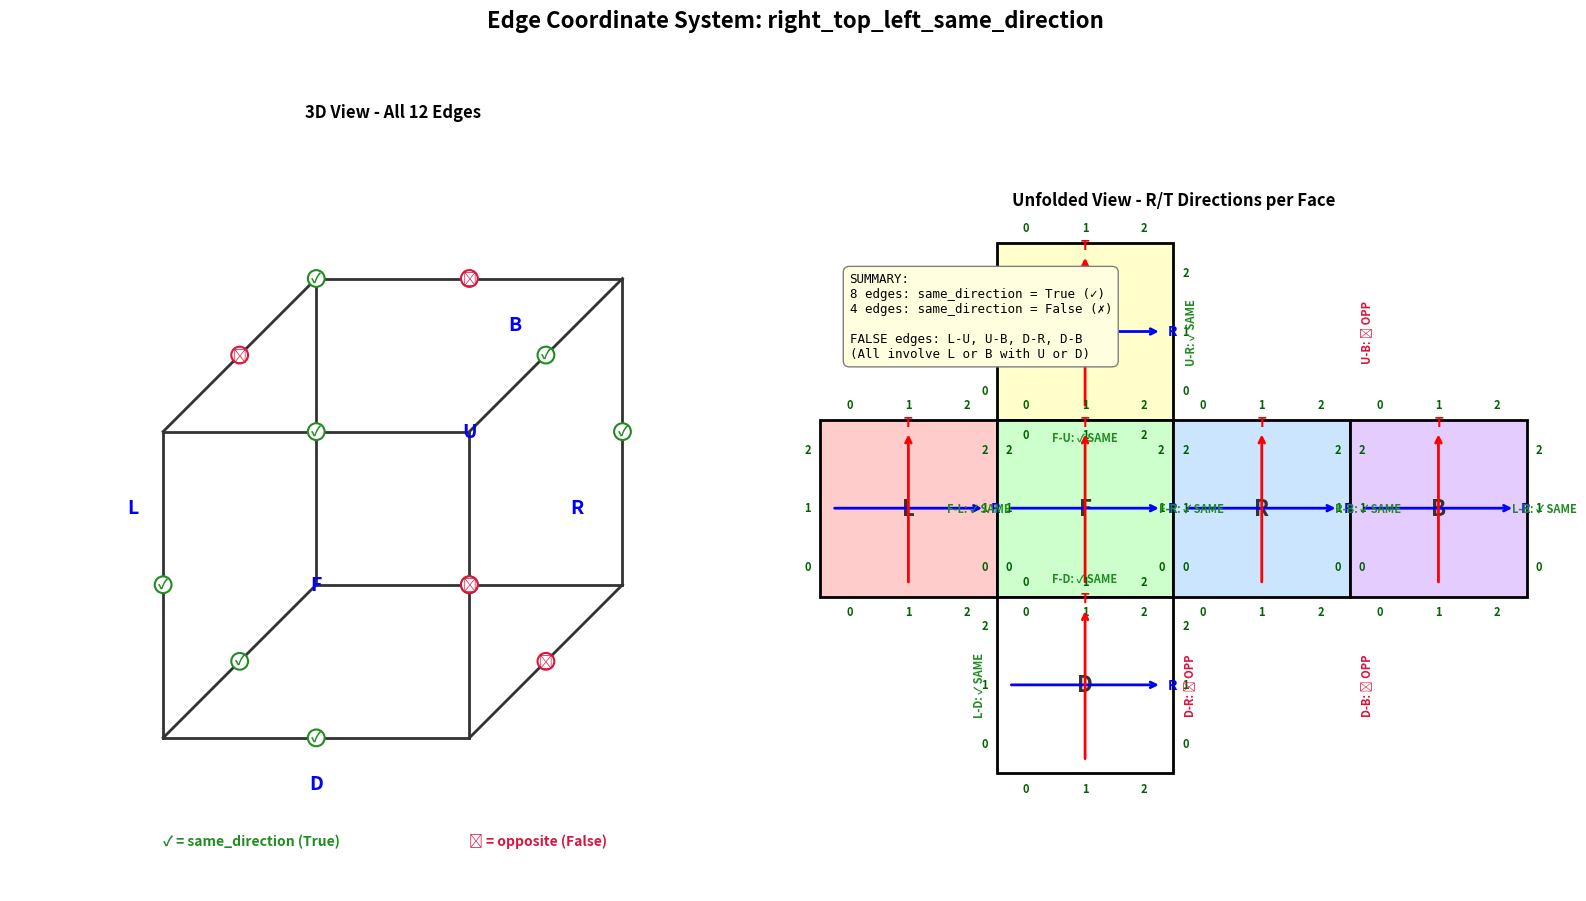

Reproduce this figure in Python. (Note: this script raises an exception after producing the figure.)
"""
Generate a clean diagram of the edge coordinate system.
Shows R/T directions for all 12 edges and whether they match (same_direction).
"""

import matplotlib.pyplot as plt
import matplotlib.patches as patches
from matplotlib.patches import FancyArrowPatch
import numpy as np

# Create figure with white background
fig, axes = plt.subplots(1, 2, figsize=(16, 10))
fig.suptitle('Edge Coordinate System: right_top_left_same_direction', fontsize=16, fontweight='bold')

# ===== LEFT PANEL: 3D Isometric View =====
ax1 = axes[0]
ax1.set_xlim(-0.5, 4.5)
ax1.set_ylim(-0.5, 4.5)
ax1.set_aspect('equal')
ax1.axis('off')
ax1.set_title('3D View - All 12 Edges', fontsize=12, fontweight='bold')

# Isometric cube vertices (approximate)
# Front face: bottom-left, bottom-right, top-right, top-left
front = [(0.5, 0.5), (2.5, 0.5), (2.5, 2.5), (0.5, 2.5)]
# Back face (shifted up-right for isometric)
back = [(1.5, 1.5), (3.5, 1.5), (3.5, 3.5), (1.5, 3.5)]

# Draw cube edges
cube_color = '#333333'
lw = 2

# Front face
for i in range(4):
    ax1.plot([front[i][0], front[(i+1)%4][0]],
             [front[i][1], front[(i+1)%4][1]], color=cube_color, lw=lw)
# Back face
for i in range(4):
    ax1.plot([back[i][0], back[(i+1)%4][0]],
             [back[i][1], back[(i+1)%4][1]], color=cube_color, lw=lw)
# Connecting edges
for i in range(4):
    ax1.plot([front[i][0], back[i][0]],
             [front[i][1], back[i][1]], color=cube_color, lw=lw)

# Face labels
ax1.text(1.5, 1.5, 'F', fontsize=14, ha='center', va='center', color='blue', fontweight='bold')
ax1.text(2.5, 2.5, 'U', fontsize=14, ha='center', va='center', color='blue', fontweight='bold')
ax1.text(3.2, 2.0, 'R', fontsize=14, ha='center', va='center', color='blue', fontweight='bold')
ax1.text(0.3, 2.0, 'L', fontsize=14, ha='center', va='center', color='blue', fontweight='bold')
ax1.text(1.5, 0.2, 'D', fontsize=14, ha='center', va='center', color='blue', fontweight='bold')
ax1.text(2.8, 3.2, 'B', fontsize=14, ha='center', va='center', color='blue', fontweight='bold')

# Edge annotations with same_direction status
# Format: (midpoint, label, is_same_direction)
edge_labels = [
    # Front face edges (all TRUE)
    ((1.5, 2.5), 'F-U', True),
    ((0.5, 1.5), 'F-L', True),
    ((2.5, 1.5), 'F-R', True),
    ((1.5, 0.5), 'F-D', True),
    # Back face edges
    ((2.5, 3.5), 'U-B', False),
    ((3.5, 2.5), 'R-B', True),
    ((1.5, 3.5), 'L-B', True),
    ((2.5, 1.5), 'D-B', False),
    # Vertical connecting edges
    ((1.0, 3.0), 'L-U', False),
    ((3.0, 3.0), 'U-R', True),
    ((1.0, 1.0), 'L-D', True),
    ((3.0, 1.0), 'D-R', False),
]

# Add edge status indicators
for pos, label, is_same in edge_labels:
    color = '#228B22' if is_same else '#DC143C'  # Green for True, Red for False
    symbol = '✓' if is_same else '✗'
    ax1.annotate(f'{symbol}', pos, fontsize=10, ha='center', va='center',
                color=color, fontweight='bold',
                bbox=dict(boxstyle='circle,pad=0.1', facecolor='white', edgecolor=color, lw=1.5))

# Legend for left panel
ax1.text(0.5, -0.2, '✓ = same_direction (True)', fontsize=10, color='#228B22', fontweight='bold')
ax1.text(2.5, -0.2, '✗ = opposite (False)', fontsize=10, color='#DC143C', fontweight='bold')

# ===== RIGHT PANEL: Unfolded Cube View =====
ax2 = axes[1]
ax2.set_xlim(-0.5, 12.5)
ax2.set_ylim(-0.5, 9.5)
ax2.set_aspect('equal')
ax2.axis('off')
ax2.set_title('Unfolded View - R/T Directions per Face', fontsize=12, fontweight='bold')

# Draw unfolded cube (cross pattern)
# Each face is 3x3 units
face_positions = {
    'U': (3, 6),  # top
    'L': (0, 3),  # left
    'F': (3, 3),  # center
    'R': (6, 3),  # right
    'B': (9, 3),  # far right
    'D': (3, 0),  # bottom
}

face_colors = {
    'U': '#FFFFCC',  # light yellow
    'L': '#FFCCCC',  # light red/orange
    'F': '#CCFFCC',  # light green
    'R': '#CCE5FF',  # light blue
    'B': '#E5CCFF',  # light purple
    'D': '#FFFFFF',  # white
}

def draw_face(ax, x, y, label, color):
    """Draw a face with R and T direction arrows and ltr numbering on edges."""
    # Face rectangle
    rect = patches.Rectangle((x, y), 3, 3, linewidth=2,
                              edgecolor='black', facecolor=color)
    ax.add_patch(rect)

    # Face label
    ax.text(x + 1.5, y + 1.5, label, fontsize=16, ha='center', va='center',
            fontweight='bold', color='#333333')

    # R arrow (right direction) - blue
    ax.annotate('', xy=(x + 2.8, y + 1.5), xytext=(x + 0.2, y + 1.5),
                arrowprops=dict(arrowstyle='->', color='blue', lw=2))
    ax.text(x + 2.9, y + 1.5, 'R', fontsize=10, color='blue', fontweight='bold', va='center')

    # T arrow (top direction) - red
    ax.annotate('', xy=(x + 1.5, y + 2.8), xytext=(x + 1.5, y + 0.2),
                arrowprops=dict(arrowstyle='->', color='red', lw=2))
    ax.text(x + 1.5, y + 2.9, 'T', fontsize=10, color='red', fontweight='bold', ha='center')

    # LTR numbering on each edge (0→1→2)
    # Dark green for ltr labels
    ltr_color = '#006400'

    # Bottom edge (horizontal): ltr 0→1→2 from left to right
    for i in range(3):
        ax.text(x + 0.5 + i, y - 0.15, str(i), fontsize=8, ha='center', va='top',
                color=ltr_color, fontweight='bold')

    # Top edge (horizontal): ltr 0→1→2 from left to right
    for i in range(3):
        ax.text(x + 0.5 + i, y + 3.15, str(i), fontsize=8, ha='center', va='bottom',
                color=ltr_color, fontweight='bold')

    # Left edge (vertical): ltr 0→1→2 from bottom to top
    for i in range(3):
        ax.text(x - 0.15, y + 0.5 + i, str(i), fontsize=8, ha='right', va='center',
                color=ltr_color, fontweight='bold')

    # Right edge (vertical): ltr 0→1→2 from bottom to top
    for i in range(3):
        ax.text(x + 3.15, y + 0.5 + i, str(i), fontsize=8, ha='left', va='center',
                color=ltr_color, fontweight='bold')

# Draw all faces
for face, (x, y) in face_positions.items():
    draw_face(ax2, x, y, face, face_colors[face])

# Add edge relationship annotations between faces
edge_annotations = [
    # (x, y, text, color) - positioned between faces
    (4.5, 5.7, 'F-U: ✓ SAME', '#228B22'),
    (4.5, 3.3, 'F-D: ✓ SAME', '#228B22'),
    (2.7, 4.5, 'F-L: ✓ SAME', '#228B22'),
    (6.3, 4.5, 'F-R: ✓ SAME', '#228B22'),
    (2.7, 7.5, 'L-U: ✗ OPP', '#DC143C'),
    (6.3, 7.5, 'U-R: ✓ SAME', '#228B22'),
    (2.7, 1.5, 'L-D: ✓ SAME', '#228B22'),
    (6.3, 1.5, 'D-R: ✗ OPP', '#DC143C'),
    (9.3, 7.5, 'U-B: ✗ OPP', '#DC143C'),
    (9.3, 4.5, 'R-B: ✓ SAME', '#228B22'),
    (9.3, 1.5, 'D-B: ✗ OPP', '#DC143C'),
    (12.3, 4.5, 'L-B: ✓ SAME', '#228B22'),
]

for x, y, text, color in edge_annotations:
    ax2.text(x, y, text, fontsize=8, color=color, fontweight='bold',
             rotation=90 if 'L-U' in text or 'U-R' in text or 'L-D' in text or 'D-R' in text or 'U-B' in text or 'D-B' in text else 0,
             ha='center', va='center')

# Summary box
summary_text = """SUMMARY:
8 edges: same_direction = True (✓)
4 edges: same_direction = False (✗)

FALSE edges: L-U, U-B, D-R, D-B
(All involve L or B with U or D)"""

ax2.text(0.5, 8.5, summary_text, fontsize=9,
         bbox=dict(boxstyle='round,pad=0.5', facecolor='lightyellow', edgecolor='gray'),
         verticalalignment='top', family='monospace')

plt.tight_layout()
plt.savefig('/home/<user>/cubesolve/coor-system-doc/edge-coordinate-system.png',
            dpi=150, bbox_inches='tight', facecolor='white')
plt.savefig('/home/<user>/cubesolve/docs/design2/images/edge-coordinate-system.png',
            dpi=150, bbox_inches='tight', facecolor='white')
print("Diagram saved!")
